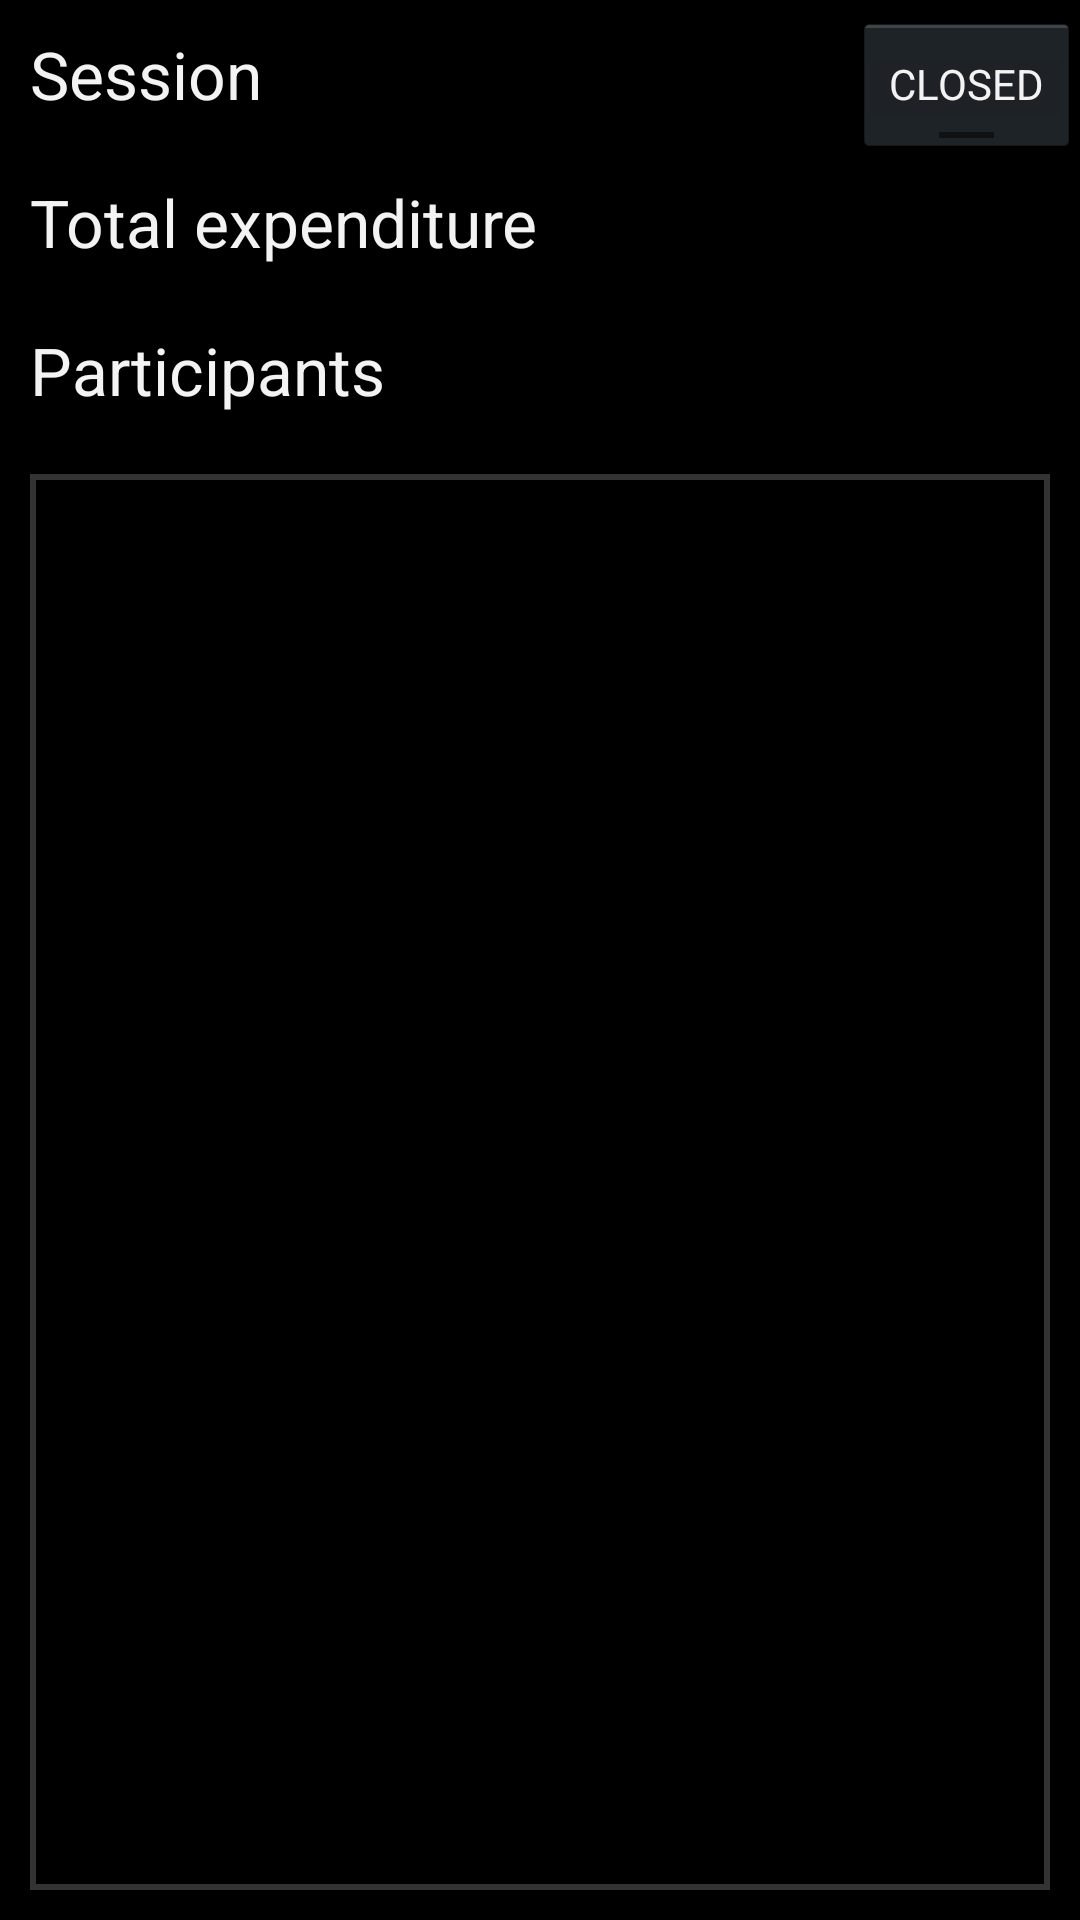

Layout XML and referenced resources for this Android screen:
<!-- AndroidManifest.xml: application theme AppTheme -->
<!-- res/layout/session_activity.xml -->
<?xml version="1.0" encoding="utf-8"?>
<LinearLayout xmlns:android="http://schemas.android.com/apk/res/android"
    android:layout_width="match_parent"
    android:layout_height="match_parent"
    android:orientation="vertical" >

    <LinearLayout
        android:layout_width="match_parent"
        android:layout_height="wrap_content" >

        <TextView
            android:id="@+id/tvSessionName"
            android:layout_width="0dp"
            android:layout_height="wrap_content"
            android:layout_weight="0.92"
            android:padding="10dp"
            android:text="@string/session"
            android:textAppearance="?android:attr/textAppearanceLarge" />

        <ToggleButton
            android:id="@+id/toggleButton1"
            android:layout_width="wrap_content"
            android:layout_height="wrap_content"
            android:textOff="@string/inactive"
            android:textOn="@string/active" />

    </LinearLayout>

    <TextView
        android:id="@+id/tvSessionTotal"
        android:layout_width="wrap_content"
        android:layout_height="wrap_content"
        android:padding="10dp"
        android:text="@string/total"
        android:textAppearance="?android:attr/textAppearanceLarge" />

    <TextView
        android:id="@+id/textView3"
        android:layout_width="wrap_content"
        android:layout_height="wrap_content"
        android:padding="10dp"
        android:text="@string/participants"
        android:textAppearance="?android:attr/textAppearanceLarge" />

    <FrameLayout
        android:layout_width="match_parent"
        android:layout_height="fill_parent"
        android:padding="10dp" >

        <ListView
            android:id="@+id/lvAllParticipants"
            android:layout_width="match_parent"
            android:layout_height="fill_parent"
            android:background="@drawable/borderui" >

        </ListView>

    </FrameLayout>

</LinearLayout>
<!-- resources referenced by this layout -->
<resources>
  <!-- drawable borderui (drawable) -->
  <?xml version="1.0" encoding="utf-8"?>
  <shape xmlns:android="http://schemas.android.com/apk/res/android" >
     <stroke android:width="2dip" android:color= "#333333"/>
  	<solid android:color="#00000000" />
  </shape>
  <string name="active">ACTIVE</string>
  <string name="inactive">CLOSED</string>
  <string name="participants">Participants</string>
  <string name="session">Session</string>
  <string name="total">Total expenditure</string>
  <style name="AppTheme" parent="android:Theme.Holo">
          
          <item name="rowColour">@style/text_white</item>
          <item name="rowColourInverse">@style/text_black</item> 
          <item name="backdrop">@style/backdropBlackGrey</item> 
          <item name="background">@style/backdropBlack</item>
          <item name="buttonBar">@style/ButtonBarButtonLight</item>
          <item name="actionBarIconExport">@style/actionBarIconExportDark</item>        
           <item name="actionBarIconImport">@style/actionBarIconImportDark</item>
           <item name="actionBarIconShare">@style/actionBarIconShareDark</item>
           <item name="actionBarIconAdd">@style/actionBarIconAddDark</item>
      </style>
  <style name="text_white">
      	 <item name="android:textColor">#FFFFFF</item>
        	
     </style>
  <style name="text_black">       
         <item name="android:textColor">#000000</item>
         
     </style>
  <style name="backdropBlackGrey">
         <item name="android:background">#333333</item>
     </style>
  <style name="backdropBlack">
         <item name="android:background">#000000</item>
     </style>
  <style name="ButtonBarButtonLight" parent="@android:style/Widget.Holo.Button.Borderless">
      	<item name="android:textColor">#FFFFFF</item>
  	</style>
  <style name="actionBarIconExportDark">
         <item name="android:icon">@drawable/export_dark</item>       
     </style>
  <style name="actionBarIconImportDark">
         <item name="android:icon">@drawable/import_dark</item>       
     </style>
  <style name="actionBarIconShareDark">
         <item name="android:icon">@drawable/share_dark</item>       
     </style>
  <style name="actionBarIconAddDark">
         <item name="android:icon">@drawable/add_dark</item>       
     </style>
</resources>
